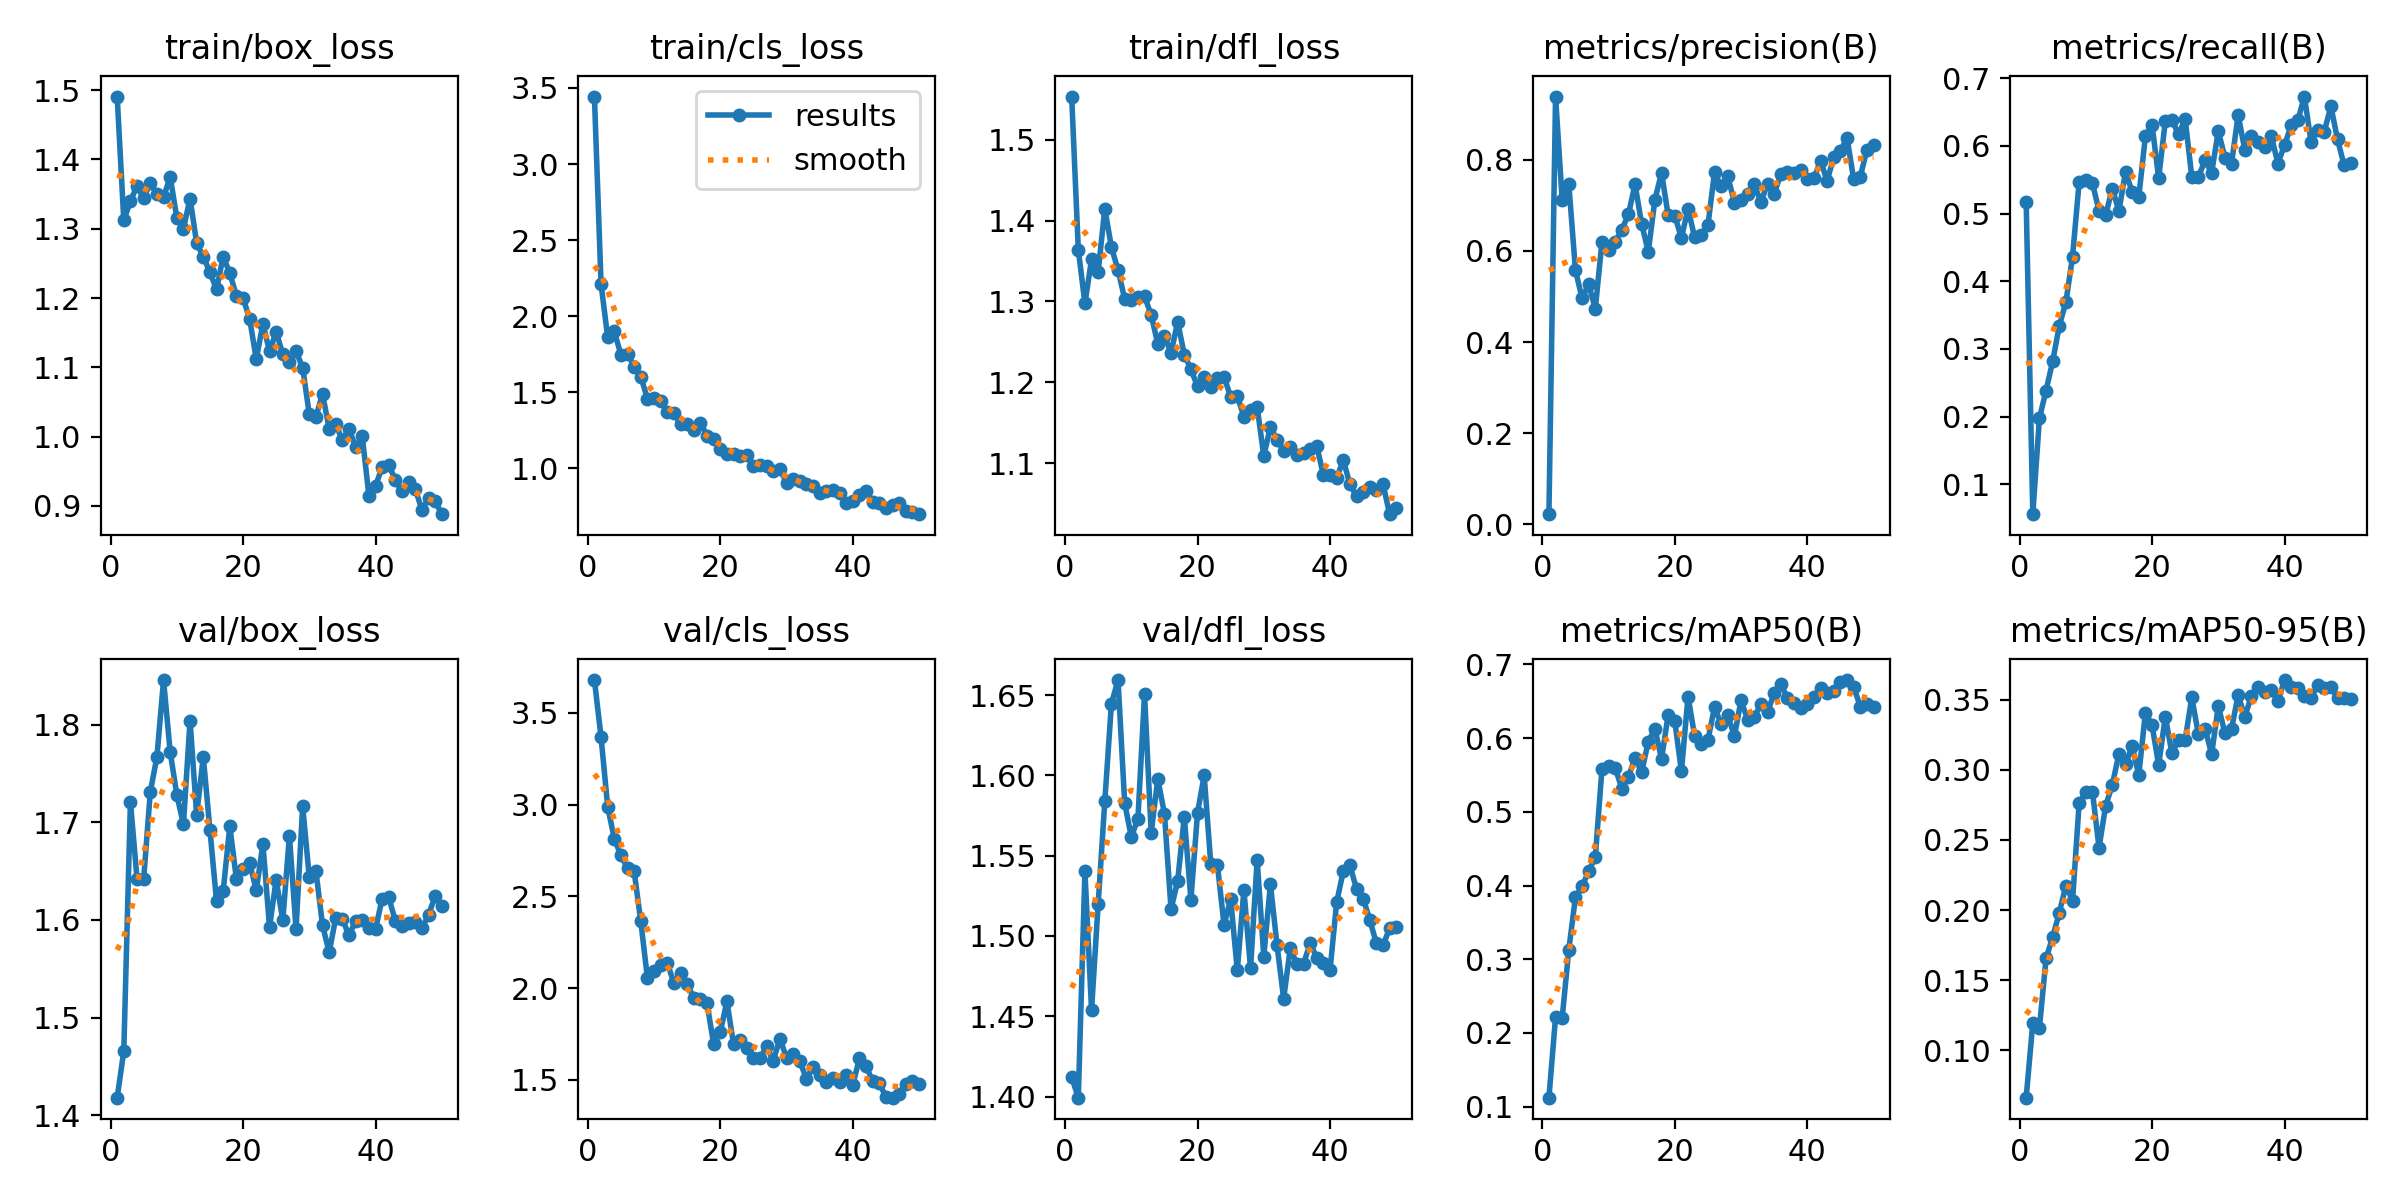

The data file committed next to this chart (first rows):
epoch, time, train/box_loss, train/cls_loss, train/dfl_loss, metrics/precision(B), metrics/recall(B), metrics/mAP50(B), metrics/mAP50-95(B), val/box_loss, val/cls_loss, val/dfl_loss, lr/pg0, lr/pg1, lr/pg2
1, 179, 1.491, 3.444, 1.553, 0.02218, 0.5174, 0.1123, 0.06626, 1.418, 3.678, 1.412, 0.0002, 0.0002, 0.0002
2, 325.5, 1.312, 2.212, 1.364, 0.9388, 0.05603, 0.2212, 0.1195, 1.466, 3.368, 1.399, 0.0004043, 0.0004043, 0.0004043
3, 471.7, 1.34, 1.862, 1.298, 0.712, 0.1977, 0.2205, 0.1161, 1.721, 2.989, 1.54, 0.0006002, 0.0006002, 0.0006002
4, 620, 1.362, 1.9, 1.352, 0.7469, 0.2386, 0.3129, 0.1656, 1.642, 2.813, 1.454, 0.0007878, 0.0007878, 0.0007878
5, 766.1, 1.344, 1.746, 1.337, 0.5582, 0.2817, 0.3839, 0.1807, 1.642, 2.724, 1.52, 0.0009668, 0.0009668, 0.0009668
6, 911.9, 1.367, 1.753, 1.415, 0.4961, 0.3342, 0.3991, 0.1982, 1.731, 2.652, 1.584, 0.001126, 0.001126, 0.001126
7, 1060, 1.35, 1.669, 1.367, 0.5265, 0.3695, 0.4191, 0.2175, 1.767, 2.636, 1.645, 0.001102, 0.001102, 0.001102
8, 1209, 1.345, 1.602, 1.339, 0.4729, 0.4365, 0.4387, 0.2067, 1.846, 2.363, 1.659, 0.001077, 0.001077, 0.001077
9, 1356, 1.375, 1.458, 1.303, 0.6192, 0.5469, 0.5574, 0.2765, 1.772, 2.055, 1.583, 0.001052, 0.001052, 0.001052
10, 1503, 1.316, 1.463, 1.302, 0.6012, 0.5495, 0.5615, 0.284, 1.728, 2.092, 1.562, 0.001027, 0.001027, 0.001027
11, 1648, 1.3, 1.442, 1.306, 0.6203, 0.5448, 0.56, 0.2845, 1.698, 2.127, 1.573, 0.001002, 0.001002, 0.001002
12, 1800, 1.344, 1.371, 1.306, 0.6464, 0.5042, 0.5314, 0.2445, 1.804, 2.139, 1.651, 0.0009778, 0.0009778, 0.0009778
13, 1946, 1.279, 1.367, 1.283, 0.68, 0.4977, 0.5472, 0.2744, 1.708, 2.025, 1.564, 0.000953, 0.000953, 0.000953
14, 2090, 1.26, 1.288, 1.248, 0.7461, 0.5369, 0.5736, 0.2892, 1.767, 2.083, 1.598, 0.0009283, 0.0009283, 0.0009283
15, 2236, 1.237, 1.294, 1.257, 0.6591, 0.5037, 0.5536, 0.3115, 1.692, 2.023, 1.576, 0.0009035, 0.0009035, 0.0009035
16, 2387, 1.212, 1.251, 1.237, 0.5979, 0.562, 0.5951, 0.3041, 1.619, 1.946, 1.517, 0.0008787, 0.0008787, 0.0008787
17, 2530, 1.26, 1.299, 1.275, 0.7125, 0.5319, 0.6126, 0.3169, 1.629, 1.943, 1.534, 0.000854, 0.000854, 0.000854
18, 2676, 1.236, 1.214, 1.234, 0.7713, 0.5247, 0.5716, 0.2964, 1.696, 1.917, 1.574, 0.0008293, 0.0008293, 0.0008293
19, 2826, 1.203, 1.19, 1.216, 0.6784, 0.6144, 0.6314, 0.3407, 1.642, 1.693, 1.523, 0.0008045, 0.0008045, 0.0008045
20, 2975, 1.2, 1.126, 1.195, 0.6773, 0.6315, 0.6227, 0.3319, 1.652, 1.76, 1.577, 0.0007797, 0.0007797, 0.0007797
21, 3122, 1.17, 1.091, 1.207, 0.6285, 0.5524, 0.555, 0.3033, 1.658, 1.927, 1.6, 0.000755, 0.000755, 0.000755
22, 3272, 1.112, 1.094, 1.195, 0.6928, 0.6361, 0.6563, 0.3378, 1.631, 1.695, 1.545, 0.0007302, 0.0007302, 0.0007302
23, 3417, 1.163, 1.082, 1.206, 0.6294, 0.6384, 0.6027, 0.3121, 1.678, 1.719, 1.544, 0.0007055, 0.0007055, 0.0007055
24, 3560, 1.123, 1.085, 1.207, 0.6354, 0.6168, 0.5917, 0.321, 1.593, 1.671, 1.507, 0.0006808, 0.0006808, 0.0006808
25, 3709, 1.152, 1.013, 1.182, 0.6559, 0.6396, 0.5973, 0.3215, 1.641, 1.618, 1.523, 0.000656, 0.000656, 0.000656
26, 3852, 1.119, 1.023, 1.183, 0.7729, 0.5542, 0.6419, 0.3517, 1.6, 1.619, 1.479, 0.0006312, 0.0006312, 0.0006312
27, 3997, 1.108, 1.014, 1.158, 0.7417, 0.554, 0.6189, 0.3253, 1.686, 1.683, 1.529, 0.0006065, 0.0006065, 0.0006065
28, 4142, 1.123, 0.9807, 1.165, 0.7634, 0.5789, 0.6312, 0.3295, 1.591, 1.603, 1.48, 0.0005818, 0.0005818, 0.0005818
29, 4287, 1.1, 0.9956, 1.17, 0.7059, 0.5603, 0.6023, 0.3112, 1.716, 1.724, 1.548, 0.000557, 0.000557, 0.000557
30, 4431, 1.032, 0.9045, 1.109, 0.7114, 0.622, 0.6512, 0.3454, 1.644, 1.62, 1.487, 0.0005322, 0.0005322, 0.0005322
31, 4582, 1.029, 0.931, 1.145, 0.7258, 0.5827, 0.6249, 0.3263, 1.65, 1.639, 1.532, 0.0005075, 0.0005075, 0.0005075
32, 4766, 1.062, 0.9137, 1.129, 0.7467, 0.5737, 0.6287, 0.3292, 1.595, 1.604, 1.494, 0.0004827, 0.0004827, 0.0004827
33, 4913, 1.012, 0.8939, 1.116, 0.7065, 0.6455, 0.646, 0.3534, 1.567, 1.505, 1.461, 0.000458, 0.000458, 0.000458
34, 5061, 1.018, 0.8822, 1.12, 0.7478, 0.5944, 0.635, 0.3378, 1.602, 1.571, 1.492, 0.0004332, 0.0004332, 0.0004332
35, 5205, 0.9948, 0.8389, 1.11, 0.725, 0.6146, 0.661, 0.3526, 1.601, 1.527, 1.483, 0.0004085, 0.0004085, 0.0004085
36, 5347, 1.012, 0.8519, 1.113, 0.7684, 0.6059, 0.6729, 0.3589, 1.584, 1.488, 1.483, 0.0003837, 0.0003837, 0.0003837
37, 5494, 0.9845, 0.8542, 1.117, 0.7724, 0.5989, 0.6548, 0.3558, 1.599, 1.512, 1.496, 0.000359, 0.000359, 0.000359
38, 5641, 1, 0.8389, 1.121, 0.77, 0.6149, 0.6475, 0.3568, 1.6, 1.49, 1.487, 0.0003343, 0.0003343, 0.0003343
39, 5788, 0.915, 0.7726, 1.085, 0.7781, 0.5739, 0.6402, 0.3488, 1.592, 1.528, 1.483, 0.0003095, 0.0003095, 0.0003095
40, 5933, 0.9291, 0.7843, 1.085, 0.7579, 0.6011, 0.6459, 0.364, 1.591, 1.471, 1.479, 0.0002848, 0.0002848, 0.0002848
41, 6076, 0.9559, 0.8224, 1.082, 0.759, 0.6301, 0.6557, 0.3589, 1.622, 1.617, 1.521, 0.00026, 0.00026, 0.00026
42, 6217, 0.9596, 0.8535, 1.104, 0.7981, 0.6375, 0.6674, 0.3584, 1.623, 1.574, 1.54, 0.0002352, 0.0002352, 0.0002352
43, 6361, 0.9368, 0.7807, 1.074, 0.7537, 0.6728, 0.6613, 0.3528, 1.599, 1.493, 1.544, 0.0002105, 0.0002105, 0.0002105
44, 6508, 0.9212, 0.7713, 1.059, 0.8062, 0.6061, 0.6639, 0.3512, 1.594, 1.484, 1.529, 0.0001857, 0.0001857, 0.0001857
45, 6652, 0.935, 0.7402, 1.065, 0.8187, 0.6231, 0.6763, 0.3606, 1.597, 1.405, 1.523, 0.000161, 0.000161, 0.000161
46, 6794, 0.9248, 0.758, 1.07, 0.8483, 0.6212, 0.6787, 0.3582, 1.598, 1.403, 1.51, 0.0001363, 0.0001363, 0.0001363
47, 6943, 0.8942, 0.7739, 1.067, 0.7579, 0.6584, 0.6699, 0.3591, 1.591, 1.423, 1.495, 0.0001115, 0.0001115, 0.0001115
48, 7086, 0.9116, 0.7175, 1.074, 0.7627, 0.6095, 0.6425, 0.3509, 1.605, 1.478, 1.494, 8.675e-05, 8.675e-05, 8.675e-05
49, 7229, 0.907, 0.7114, 1.037, 0.8219, 0.5713, 0.6467, 0.351, 1.624, 1.496, 1.505, 6.2e-05, 6.2e-05, 6.2e-05
50, 7372, 0.8882, 0.6984, 1.045, 0.8315, 0.5749, 0.6427, 0.3506, 1.614, 1.479, 1.506, 3.725e-05, 3.725e-05, 3.725e-05
